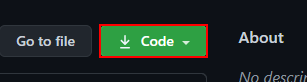
Task: Download the reports form a given Github repo;
Then sort the reports into different folders based on the date in each report's file name.
Workflow: Edge_DownloadReports

Step 1 [try]: click on the summary '*Code*' in window 'GitHub - udacity/*' (msedge.exe)
